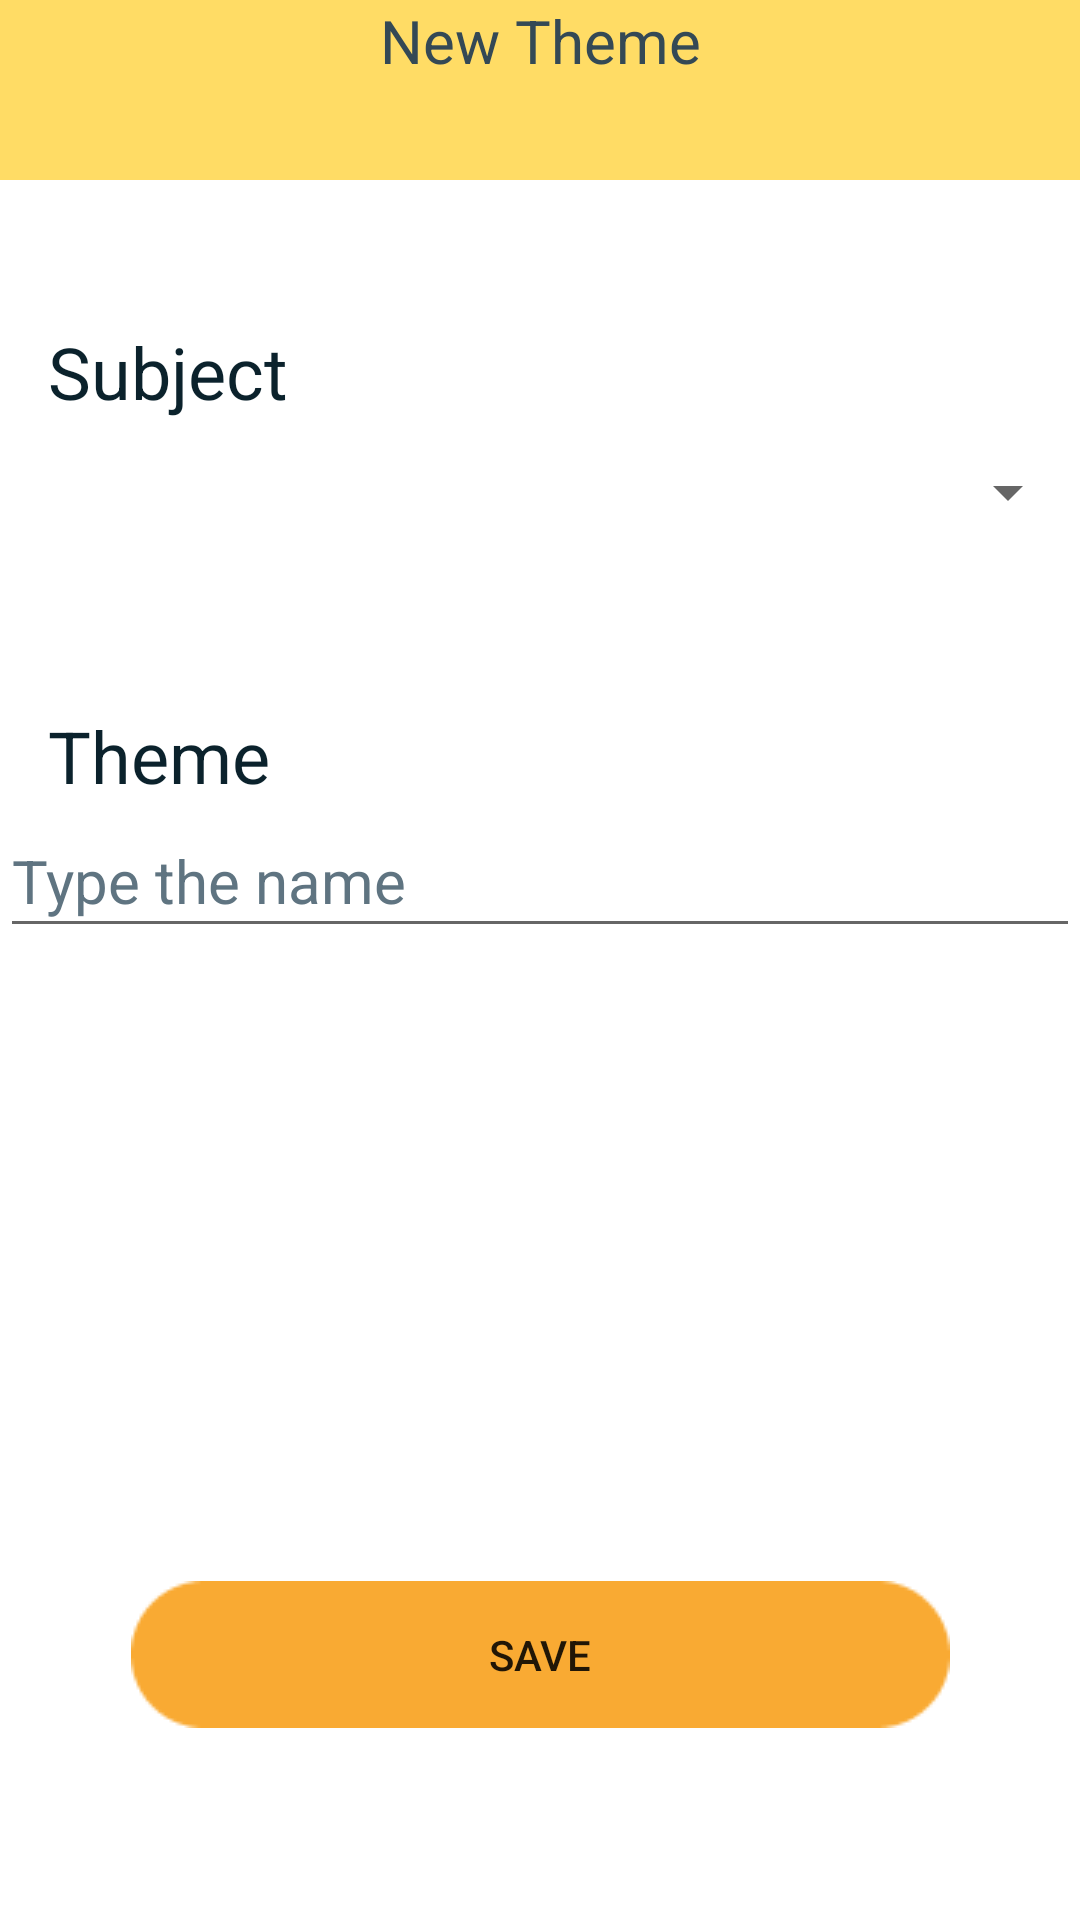

The Android layout XML behind this screen, and the referenced resources:
<!-- AndroidManifest.xml: application theme Theme.ORevisor -->
<!-- res/layout/activity_add_assunto.xml -->
<?xml version="1.0" encoding="utf-8"?>
<androidx.constraintlayout.widget.ConstraintLayout xmlns:android="http://schemas.android.com/apk/res/android"
    xmlns:app="http://schemas.android.com/apk/res-auto"
    xmlns:tools="http://schemas.android.com/tools"
    android:layout_width="match_parent"
    android:layout_height="match_parent"
    android:background="@color/white"
    android:gravity="center"
    android:orientation="vertical"
    tools:context=".AddDisciplinaActivity">


    <TextView
        android:id="@+id/titulo_novo_assunto"
        android:layout_width="match_parent"
        android:layout_height="60dp"
        android:background="@color/orange_200"
        android:text="@string/new_assunto"
        android:textAlignment="center"
        android:textColor="@color/blueDark_500"
        android:textSize="20dp"
        app:layout_constraintEnd_toEndOf="parent"
        app:layout_constraintHorizontal_bias="0.0"
        app:layout_constraintStart_toStartOf="parent"
        app:layout_constraintTop_toTopOf="parent" />

    <Spinner
        android:id="@+id/lista_disciplina"
        android:layout_width="match_parent"
        android:layout_height="48dp"
        android:layout_marginTop="80dp"
        android:text="@string/escolher_disciplina"
        android:textColor="@color/blueDark_200"
        android:textSize="20sp"
        app:layout_constraintEnd_toEndOf="parent"
        app:layout_constraintHorizontal_bias="0.0"
        app:layout_constraintStart_toStartOf="parent"
        app:layout_constraintTop_toBottomOf="@+id/titulo_novo_assunto" />

    <TextView
        android:layout_width="wrap_content"
        android:layout_height="wrap_content"
        android:layout_marginStart="16dp"
        android:text="@string/disciplina"
        android:textColor="@color/blueDark_700"
        android:textSize="24sp"
        app:layout_constraintBottom_toTopOf="@+id/lista_disciplina"
        app:layout_constraintStart_toStartOf="@+id/lista_disciplina" />

    <TextView
        android:layout_width="wrap_content"
        android:layout_height="wrap_content"
        android:layout_marginStart="16dp"
        android:text="@string/assunto"
        android:textColor="@color/blueDark_700"
        android:textSize="24sp"
        app:layout_constraintBottom_toTopOf="@+id/editText"
        app:layout_constraintStart_toStartOf="@+id/editText" />

    <EditText
        android:id="@+id/editText"
        android:layout_width="match_parent"
        android:layout_height="48dp"
        android:layout_marginTop="80dp"
        android:ems="10"
        android:inputType="textPersonName"
        android:text="@string/inserir_nome"
        android:textColor="@color/blueDark_200"
        android:textSize="20sp"
        app:layout_constraintEnd_toEndOf="parent"
        app:layout_constraintHorizontal_bias="0.497"
        app:layout_constraintStart_toStartOf="parent"
        app:layout_constraintTop_toBottomOf="@+id/lista_disciplina"
        tools:ignore="TouchTargetSizeCheck" />

    <Button
        android:id="@+id/save_btn"
        android:layout_width="wrap_content"
        android:layout_height="wrap_content"
        android:layout_marginBottom="64dp"
        android:background="@drawable/large_button"
        android:text="@string/salvar"
        app:layout_constraintBottom_toBottomOf="parent"
        app:layout_constraintEnd_toEndOf="parent"
        app:layout_constraintStart_toStartOf="parent" />


</androidx.constraintlayout.widget.ConstraintLayout>
<!-- resources referenced by this layout -->
<resources>
  <color name="blueDark_200">#5F7481</color>
  <color name="blueDark_500">#344955</color>
  <color name="blueDark_700">#0B222C</color>
  <color name="orange_200">#FFDC65</color>
  <color name="white">#FFFFFFFF</color>
  <!-- drawable large_button: png bitmap (drawable, 1044 bytes) -->
  <string name="assunto">Theme</string>
  <string name="disciplina">Subject</string>
  <string name="escolher_disciplina">Choose a subject</string>
  <string name="inserir_nome">Type the name</string>
  <string name="new_assunto">New Theme</string>
  <string name="salvar">Save</string>
  <style name="Theme.ORevisor" parent="Theme.MaterialComponents.DayNight.DarkActionBar">
          
          <item name="colorPrimary">@color/orange_500</item>
          <item name="colorPrimaryVariant">@color/orange_700</item>
          <item name="colorOnPrimary">@color/white</item>
          
          <item name="colorSecondary">@color/blueDark_200</item>
          <item name="colorSecondaryVariant">@color/blueDark_700</item>
          <item name="colorOnSecondary">@color/black_700</item>
          
          <item name="android:statusBarColor" tools:targetApi="l">?attr/colorPrimaryVariant</item>
          
      </style>
  <color name="orange_500">#F9AA33</color>
  <color name="orange_700">#C17B00</color>
  <color name="black_700">#00050D</color>
</resources>
